Run: headless pygame with SDL's dummy video driver; simulated clock (each Clock.tick advances the game by its frame time, no real sleeping); random seed 0; keys injected as events and as key.get_pressed() state; no mouse input.
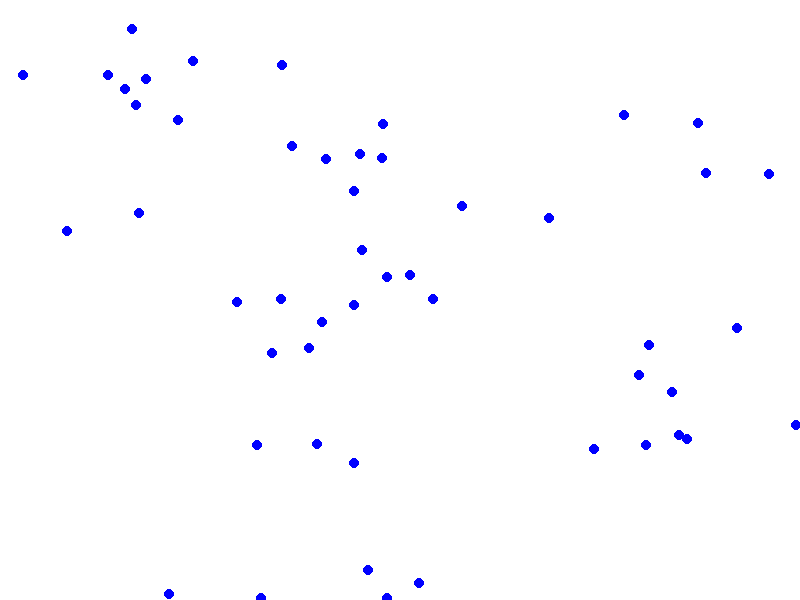
Frame 1 of 4 · flips 1–60 · no input
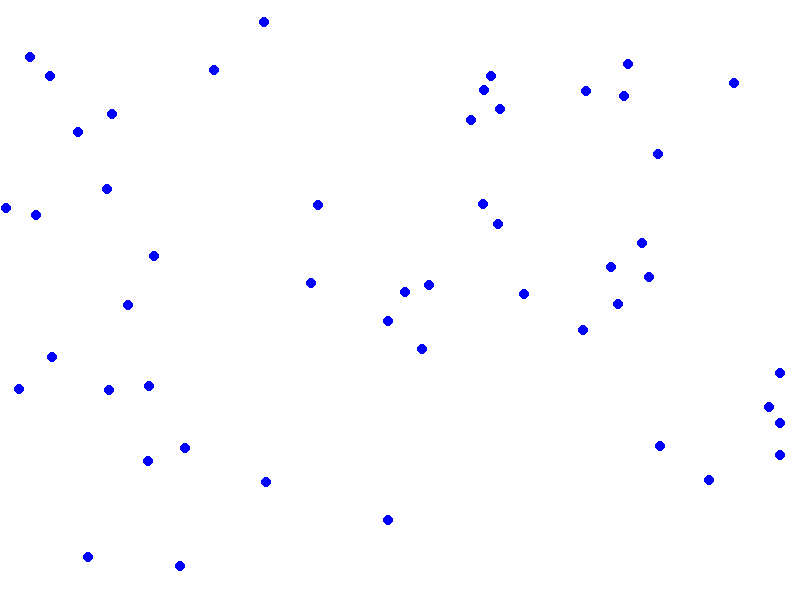
Frame 2 of 4 · flips 61–180 · tapped SPACE, RETURN · held RIGHT (→), D
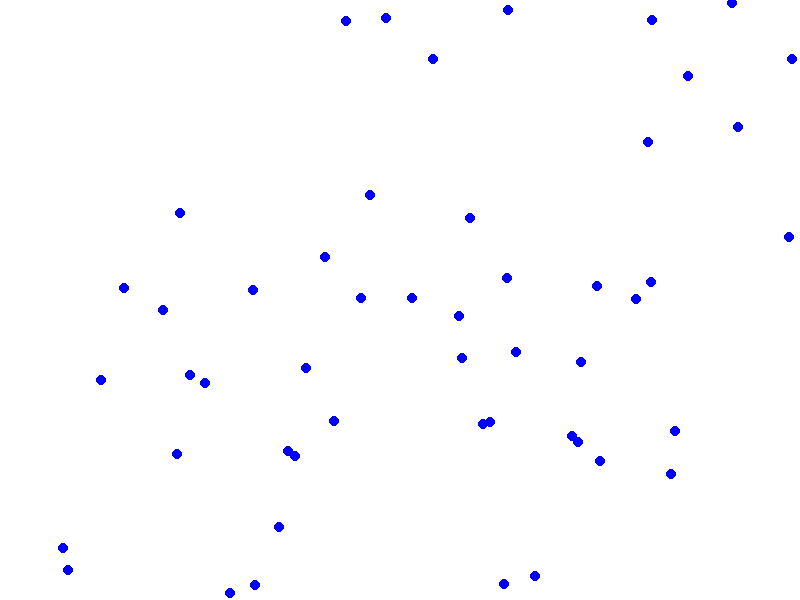
Frame 3 of 4 · flips 181–300 · held DOWN (↓), S
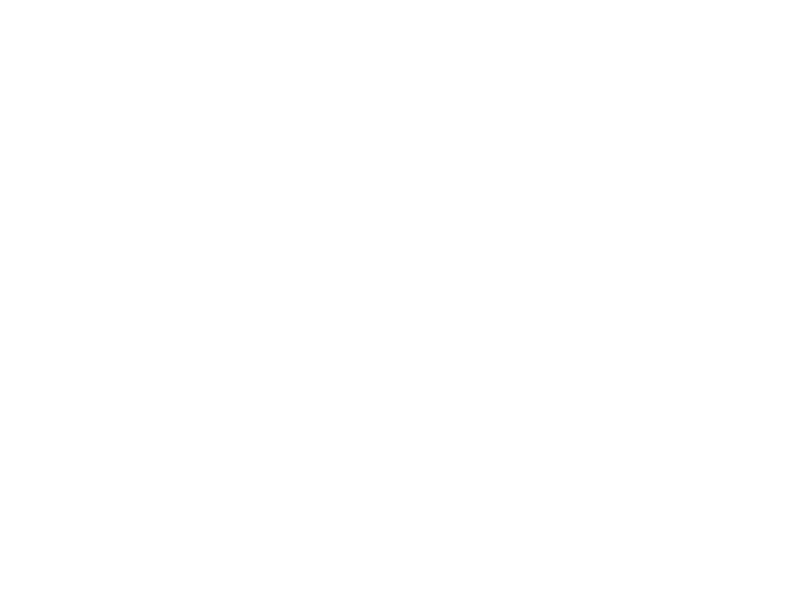
Frame 4 of 4 · flips 301–420 · held LEFT (←), A, UP (↑), W

The pygame program that drew these frames:

import pygame
import random
import math

# Pygame setup
pygame.init()
width, height = 800, 600
screen = pygame.display.set_mode((width, height))
clock = pygame.time.Clock()
black = (0, 0, 0)
white = (255, 255, 255)
red = (255, 0, 0)
green = (0, 255, 0)
blue = (0, 0, 255)

# Boid class
class Boid:
    def __init__(self):
        self.position = [random.uniform(0, width), random.uniform(0, height)]
        self.velocity = [random.uniform(-1, 1), random.uniform(-1, 1)]
        self.acceleration = [0, 0]

    def update(self, boids):
        alignment = [0, 0]
        cohesion = [0, 0]
        separation = [0, 0]
        perception_radius = 100

        for boid in boids:
            if boid != self:
                # Alignment
                alignment[0] += boid.velocity[0]
                alignment[1] += boid.velocity[1]

                # Cohesion
                dx = boid.position[0] - self.position[0]
                dy = boid.position[1] - self.position[1]
                distance = math.sqrt(dx ** 2 + dy ** 2)
                if distance < perception_radius:
                    cohesion[0] += boid.position[0]
                    cohesion[1] += boid.position[1]

                # Separation
                if distance < 50:
                    separation[0] -= dx
                    separation[1] -= dy

        alignment = [alignment[0] / len(boids), alignment[1] / len(boids)]
        cohesion = [cohesion[0] / len(boids), cohesion[1] / len(boids)]
        separation = [separation[0] / len(boids), separation[1] / len(boids)]

        self.acceleration[0] += alignment[0] * 0.01
        self.acceleration[1] += alignment[1] * 0.01
        self.acceleration[0] += cohesion[0] * 0.01
        self.acceleration[1] += cohesion[1] * 0.01
        self.acceleration[0] += separation[0] * 0.01
        self.acceleration[1] += separation[1] * 0.01

        self.velocity[0] += self.acceleration[0]
        self.velocity[1] += self.acceleration[1]
        self.position[0] += self.velocity[0]
        self.position[1] += self.velocity[1]

        # Wrap around the screen
        if self.position[0] > width:
            self.position[0] -= width
        elif self.position[0] < 0:
            self.position[0] += width
        if self.position[1] > height:
            self.position[1] -= height
        elif self.position[1] < 0:
            self.position[1] += height

        self.acceleration = [0, 0]

    def draw(self):
        pygame.draw.circle(screen, blue, (int(self.position[0]), int(self.position[1])), 5)

# Create boids
num_boids = 50
boids = [Boid() for _ in range(num_boids)]

# Main loop
running = True
while running:
    screen.fill(white)

    for event in pygame.event.get():
        if event.type == pygame.QUIT:
            running = False

    for boid in boids:
        boid.update(boids)
        boid.draw()

    pygame.display.flip()
    clock.tick(60)

pygame.quit()
